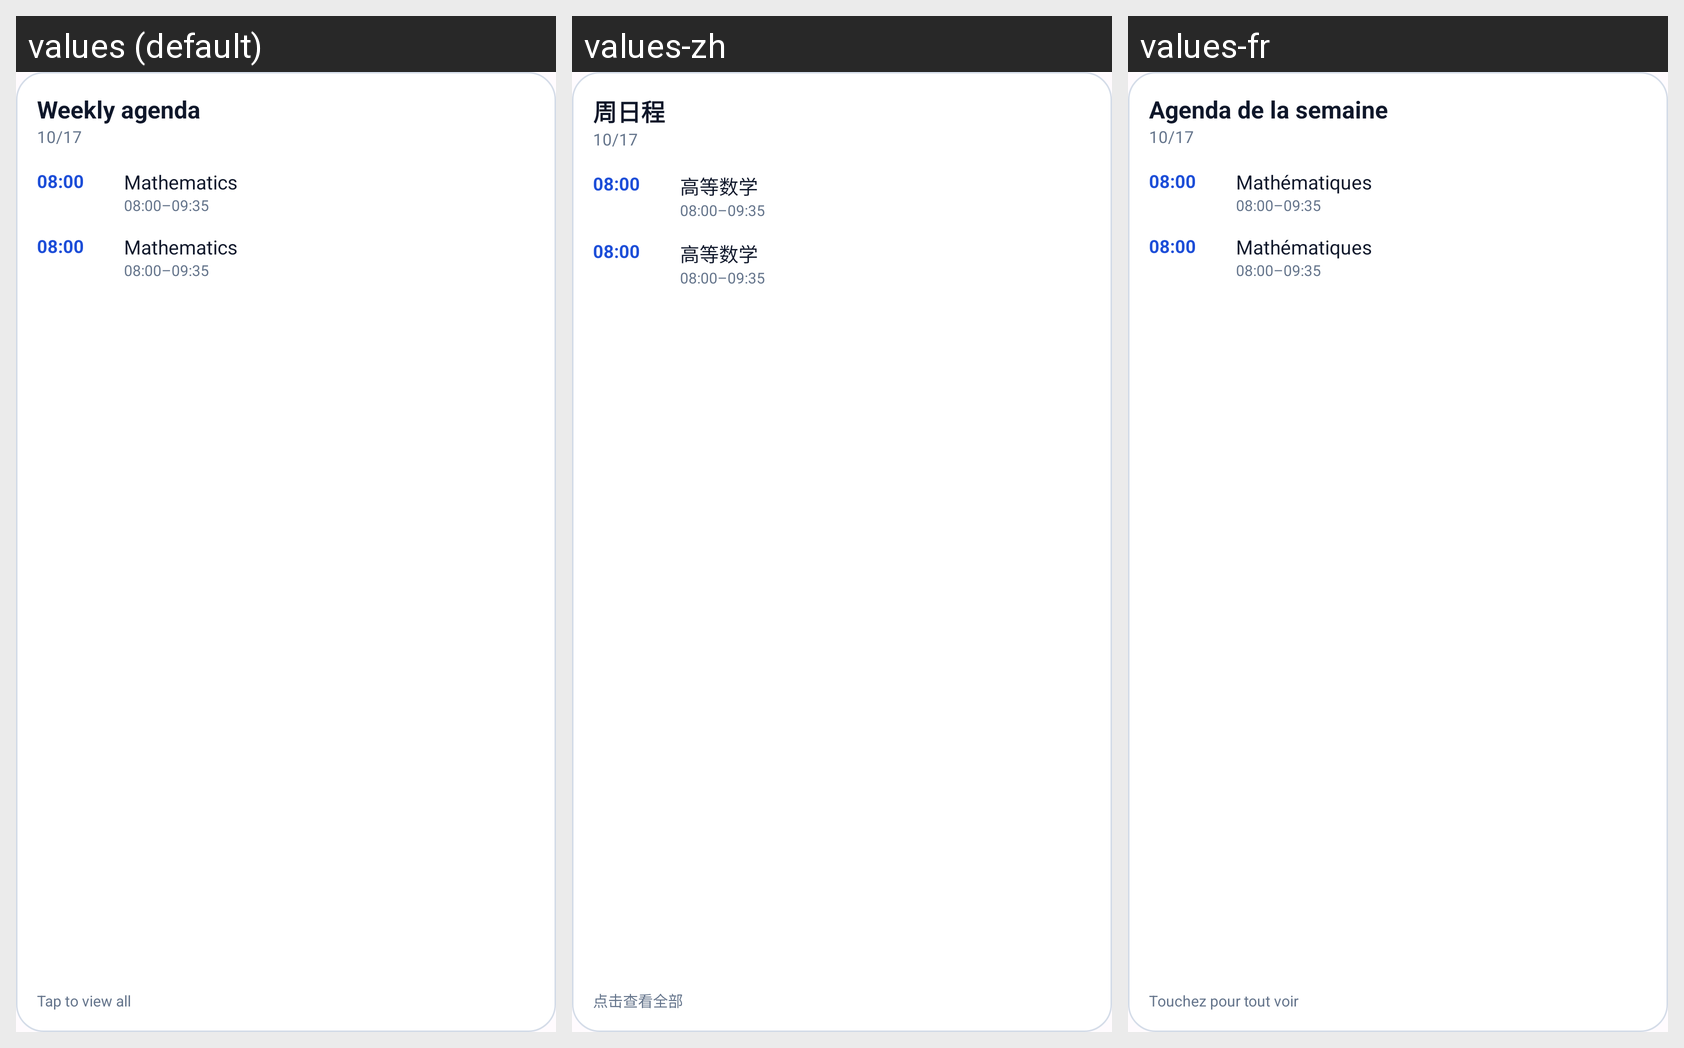

Locale-by-locale string values for the Android screen shown in this grid:
Android screen res/layout/widget_preview_week_agenda.xml rendered under 3 locales, left to right: values (default), values-zh, values-fr. Device: Nexus 5 (rendered at 1080×1920; each locale shown at half size, 540×960, under a caption strip naming it); theme Theme.KAgenda.
Strings drawn on this screen, with the default value and each locale's value (text and hints the layout hard-codes, and strings that could not be matched under every locale, appear in the picture but are not listed):

feature_widget_week_agenda
  values: Weekly agenda
  values-zh: 周日程
  values-fr: Agenda de la semaine

feature_widget_more
  values: Tap to view all
  values-zh: 点击查看全部
  values-fr: Touchez pour tout voir

feature_sample_course
  values: Mathematics
  values-zh: 高等数学
  values-fr: Mathématiques
